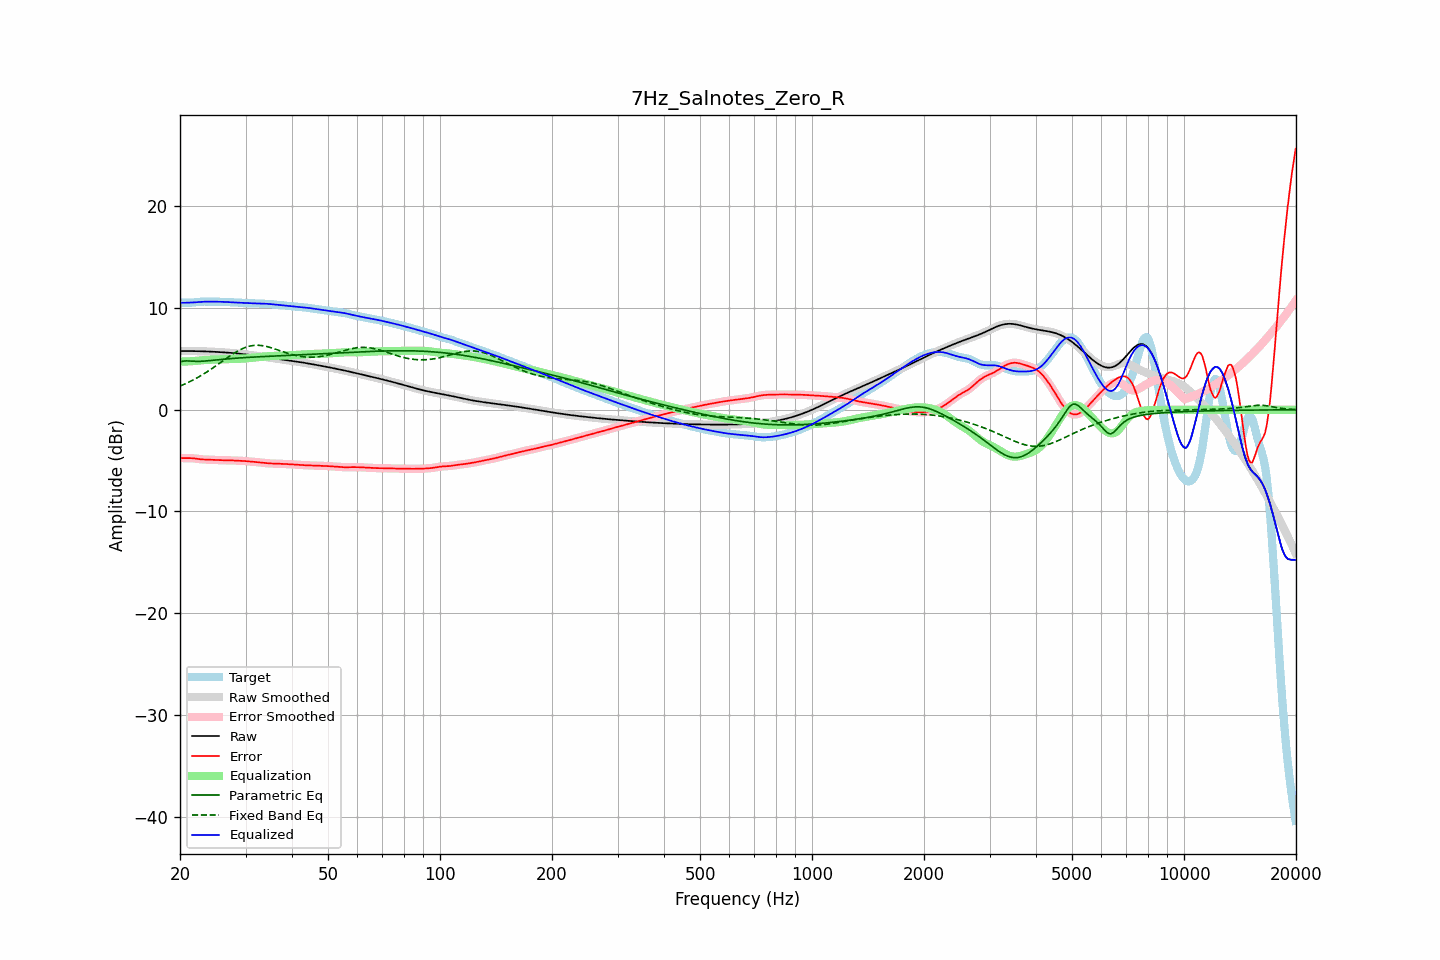

The table this chart was drawn from, first rows:
frequency, raw, error, smoothed, error_smoothed, equalization, parametric_eq, fixed_band_eq, equalized_raw, equalized_smoothed, target
20.00, 5.77, -4.73, 5.77, -4.74, 4.75, 4.70, 2.33, 10.52, 10.52, 10.51
20.20, 5.77, -4.75, 5.77, -4.75, 4.75, 4.74, 2.39, 10.52, 10.52, 10.52
20.40, 5.77, -4.76, 5.77, -4.75, 4.75, 4.78, 2.46, 10.52, 10.52, 10.53
20.61, 5.77, -4.76, 5.77, -4.76, 4.75, 4.79, 2.53, 10.52, 10.52, 10.53
20.81, 5.77, -4.76, 5.77, -4.76, 4.75, 4.80, 2.60, 10.52, 10.52, 10.53
21.02, 5.77, -4.75, 5.77, -4.75, 4.75, 4.80, 2.68, 10.53, 10.53, 10.53
21.23, 5.77, -4.75, 5.77, -4.75, 4.76, 4.79, 2.76, 10.53, 10.53, 10.53
21.44, 5.77, -4.76, 5.77, -4.76, 4.77, 4.78, 2.84, 10.54, 10.54, 10.53
21.66, 5.77, -4.77, 5.77, -4.77, 4.78, 4.77, 2.92, 10.55, 10.55, 10.54
21.87, 5.77, -4.79, 5.77, -4.79, 4.79, 4.76, 3.00, 10.56, 10.56, 10.55
22.09, 5.76, -4.81, 5.76, -4.81, 4.81, 4.76, 3.08, 10.57, 10.57, 10.57
22.31, 5.76, -4.83, 5.76, -4.83, 4.83, 4.76, 3.17, 10.59, 10.59, 10.59
22.54, 5.76, -4.85, 5.76, -4.85, 4.85, 4.76, 3.26, 10.60, 10.60, 10.61
22.76, 5.75, -4.87, 5.75, -4.87, 4.86, 4.77, 3.36, 10.62, 10.62, 10.62
22.99, 5.75, -4.88, 5.75, -4.88, 4.88, 4.77, 3.45, 10.63, 10.63, 10.63
23.22, 5.74, -4.89, 5.74, -4.89, 4.89, 4.79, 3.55, 10.63, 10.63, 10.64
23.45, 5.74, -4.90, 5.74, -4.90, 4.90, 4.80, 3.65, 10.63, 10.63, 10.64
23.69, 5.73, -4.90, 5.73, -4.90, 4.91, 4.81, 3.75, 10.64, 10.64, 10.63
23.92, 5.72, -4.91, 5.72, -4.91, 4.91, 4.82, 3.85, 10.63, 10.63, 10.63
24.16, 5.72, -4.91, 5.72, -4.91, 4.92, 4.84, 3.96, 10.63, 10.63, 10.63
24.40, 5.71, -4.92, 5.71, -4.92, 4.92, 4.86, 4.06, 10.63, 10.63, 10.63
24.65, 5.70, -4.93, 5.70, -4.93, 4.93, 4.87, 4.17, 10.63, 10.63, 10.63
24.89, 5.69, -4.93, 5.69, -4.93, 4.94, 4.89, 4.28, 10.63, 10.63, 10.63
25.14, 5.69, -4.94, 5.69, -4.94, 4.94, 4.90, 4.39, 10.63, 10.63, 10.63
25.39, 5.68, -4.95, 5.68, -4.95, 4.95, 4.92, 4.50, 10.62, 10.62, 10.63
25.65, 5.67, -4.96, 5.67, -4.96, 4.95, 4.93, 4.62, 10.62, 10.62, 10.62
25.91, 5.66, -4.96, 5.66, -4.96, 4.96, 4.95, 4.73, 10.61, 10.61, 10.62
26.16, 5.65, -4.96, 5.65, -4.96, 4.96, 4.97, 4.84, 10.61, 10.61, 10.61
26.43, 5.64, -4.97, 5.64, -4.97, 4.97, 4.98, 4.96, 10.60, 10.60, 10.60
26.69, 5.62, -4.97, 5.62, -4.97, 4.97, 4.99, 5.07, 10.59, 10.59, 10.59
26.96, 5.61, -4.97, 5.61, -4.97, 4.97, 5.01, 5.18, 10.59, 10.59, 10.58
27.23, 5.60, -4.97, 5.60, -4.97, 4.98, 5.02, 5.29, 10.58, 10.58, 10.57
27.50, 5.59, -4.98, 5.59, -4.98, 4.98, 5.04, 5.39, 10.57, 10.57, 10.57
27.77, 5.57, -4.99, 5.57, -4.99, 4.98, 5.05, 5.49, 10.56, 10.56, 10.56
28.05, 5.56, -4.99, 5.56, -4.99, 4.99, 5.06, 5.60, 10.55, 10.55, 10.55
28.33, 5.55, -5.00, 5.55, -5.00, 5.00, 5.07, 5.69, 10.54, 10.54, 10.54
28.62, 5.53, -5.00, 5.53, -5.00, 5.00, 5.08, 5.78, 10.53, 10.53, 10.53
28.90, 5.51, -5.01, 5.51, -5.01, 5.01, 5.10, 5.87, 10.53, 10.53, 10.53
29.19, 5.50, -5.02, 5.50, -5.02, 5.02, 5.11, 5.95, 10.52, 10.52, 10.52
29.48, 5.48, -5.03, 5.48, -5.03, 5.03, 5.12, 6.02, 10.51, 10.51, 10.51
29.78, 5.46, -5.04, 5.46, -5.04, 5.04, 5.13, 6.09, 10.50, 10.50, 10.50
30.08, 5.44, -5.05, 5.44, -5.05, 5.05, 5.14, 6.15, 10.49, 10.49, 10.49
30.38, 5.42, -5.07, 5.42, -5.07, 5.06, 5.15, 6.20, 10.49, 10.49, 10.49
30.68, 5.40, -5.08, 5.40, -5.08, 5.08, 5.16, 6.24, 10.48, 10.48, 10.48
30.99, 5.38, -5.09, 5.38, -5.09, 5.09, 5.17, 6.28, 10.47, 10.47, 10.48
31.30, 5.36, -5.11, 5.36, -5.11, 5.11, 5.17, 6.31, 10.47, 10.47, 10.47
31.61, 5.34, -5.12, 5.34, -5.12, 5.13, 5.18, 6.33, 10.46, 10.46, 10.46
31.93, 5.32, -5.14, 5.32, -5.14, 5.14, 5.19, 6.34, 10.46, 10.46, 10.46
32.24, 5.30, -5.16, 5.30, -5.16, 5.16, 5.20, 6.34, 10.46, 10.46, 10.45
32.57, 5.27, -5.18, 5.27, -5.18, 5.18, 5.21, 6.34, 10.45, 10.45, 10.45
32.89, 5.25, -5.20, 5.25, -5.20, 5.20, 5.22, 6.33, 10.45, 10.45, 10.45
33.22, 5.23, -5.21, 5.23, -5.21, 5.21, 5.22, 6.31, 10.44, 10.44, 10.44
33.55, 5.21, -5.23, 5.21, -5.23, 5.23, 5.23, 6.28, 10.43, 10.43, 10.44
33.89, 5.18, -5.24, 5.18, -5.24, 5.24, 5.24, 6.25, 10.43, 10.43, 10.43
34.23, 5.16, -5.26, 5.16, -5.26, 5.26, 5.25, 6.22, 10.42, 10.42, 10.42
34.57, 5.14, -5.27, 5.14, -5.27, 5.27, 5.25, 6.17, 10.41, 10.41, 10.41
34.92, 5.12, -5.28, 5.12, -5.28, 5.28, 5.26, 6.13, 10.39, 10.39, 10.40
35.27, 5.09, -5.29, 5.09, -5.29, 5.29, 5.27, 6.08, 10.38, 10.38, 10.38
35.62, 5.07, -5.29, 5.07, -5.29, 5.29, 5.27, 6.03, 10.36, 10.36, 10.37
35.97, 5.05, -5.30, 5.05, -5.30, 5.30, 5.28, 5.98, 10.35, 10.35, 10.35
... 635 more rows
